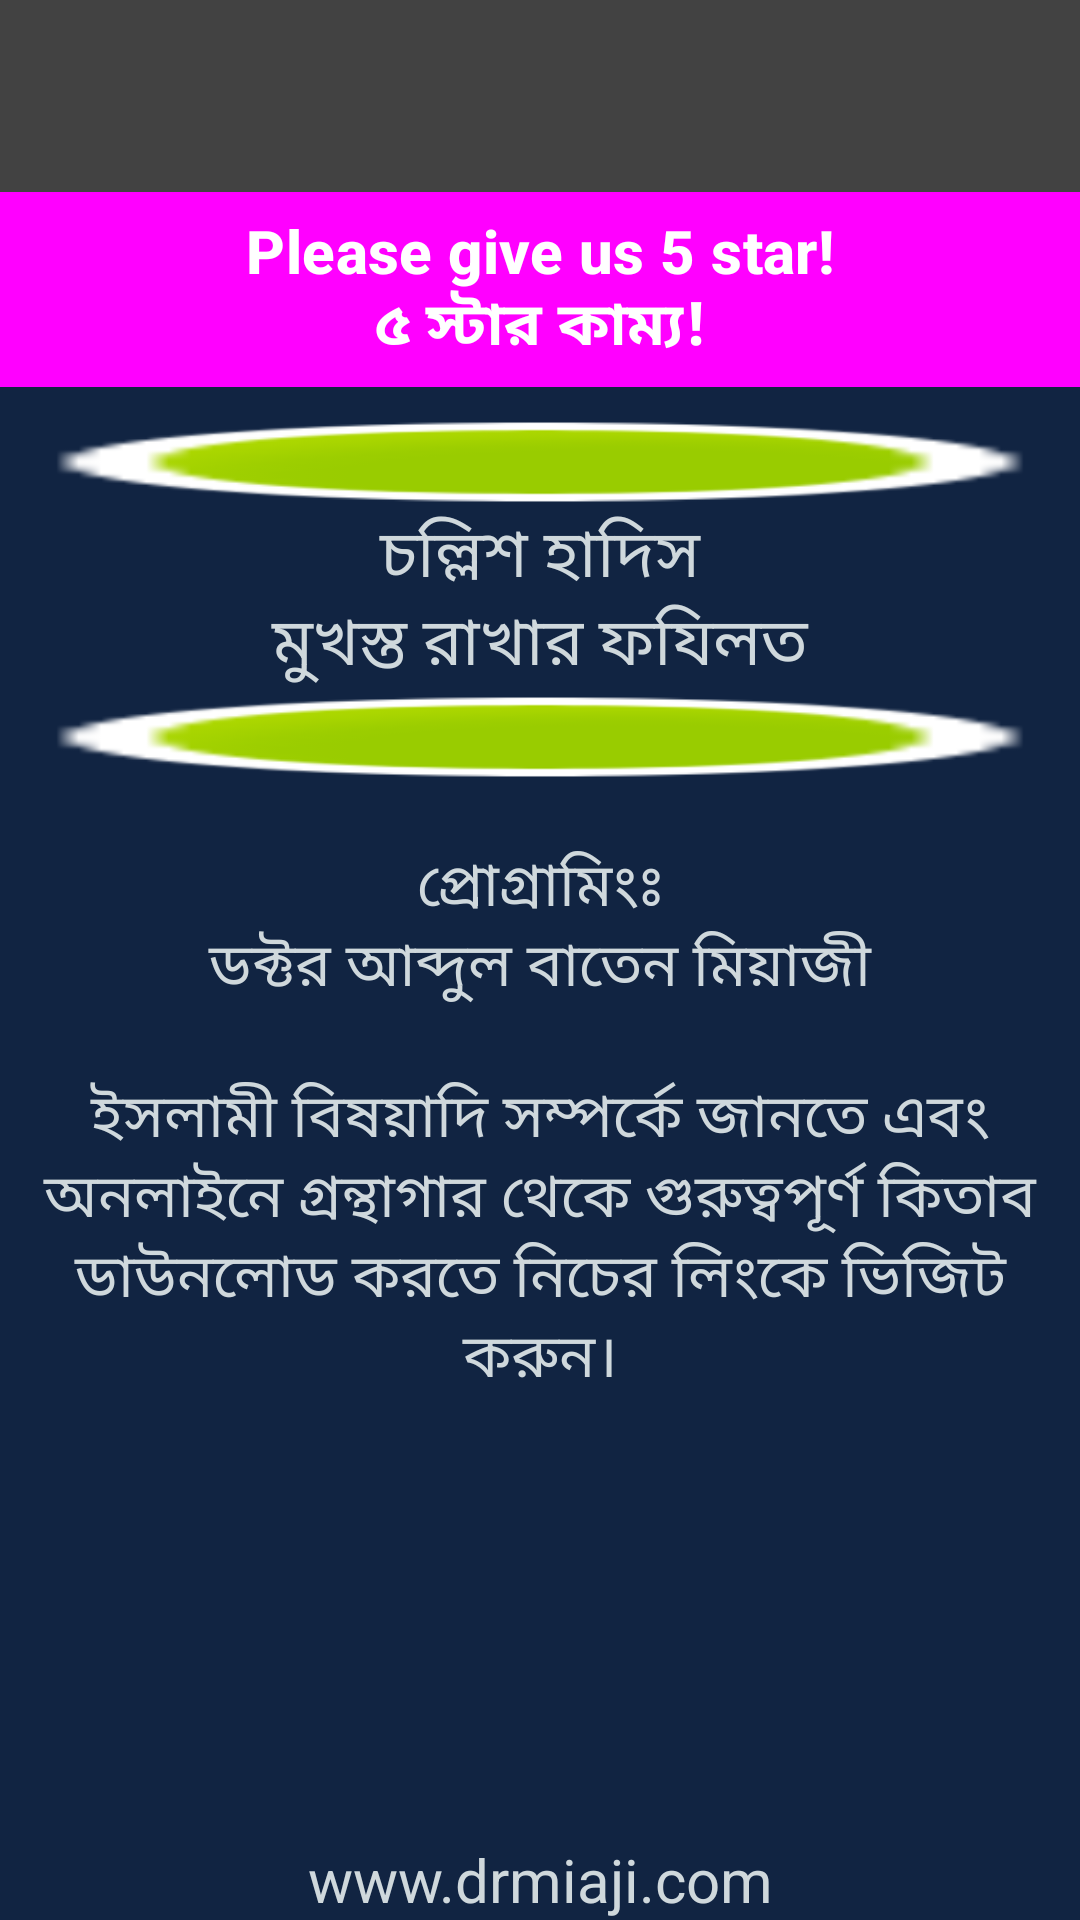

Android layout source for this screen:
<!-- AndroidManifest.xml: application theme AppTheme -->
<!-- res/layout/activity_about.xml -->
<?xml version="1.0" encoding="utf-8"?>
<RelativeLayout xmlns:android="http://schemas.android.com/apk/res/android"
    xmlns:app="http://schemas.android.com/apk/res-auto"
    xmlns:tools="http://schemas.android.com/tools"
    android:layout_width="match_parent"
    android:layout_height="match_parent"
    android:fitsSystemWindows="true"
    tools:context=".activity.About">

    
    <include layout="@layout/toolbar" />

    <Button
        android:id="@+id/rateUs"
        android:layout_width="match_parent"
        android:layout_height="wrap_content"
        android:layout_below="@id/toolbar"
        android:background="#9e2723"
        android:onClick="goToChap"
        android:text="@string/feedBack"
        android:textColor="#ffffff"
        android:textSize="20sp"
        android:textStyle="normal|bold" />

    <ScrollView
        android:layout_width="match_parent"
        android:layout_height="match_parent"
        android:layout_below="@id/rateUs"
        android:background="#112442">

        <LinearLayout
            android:layout_width="match_parent"
            android:layout_height="wrap_content"
            android:orientation="vertical"
            android:paddingTop="10dp">

            <View
                android:layout_width="wrap_content"
                android:layout_height="30dp"
                android:background="@android:drawable/presence_online"
                android:paddingTop="10dp" />

            <TextView
                android:layout_width="match_parent"
                android:layout_height="wrap_content"
                android:background="#112442"
                android:paddingLeft="10dp"
                android:paddingRight="10dp"
                android:saveEnabled="true"
                android:text="@string/app_name"
                android:textAlignment="center"
                android:textColor="#cfd8dc"
                android:textSize="22sp"
                app:fontFamily="@font/solaimanlipi" />

            <View
                android:layout_width="wrap_content"
                android:layout_height="30dp"
                android:background="@android:drawable/presence_online" />

            <TextView
                android:layout_width="match_parent"
                android:layout_height="wrap_content"
                android:background="#112442"
                android:fontFamily="@font/solaimanlipi"
                android:paddingLeft="10dp"
                android:paddingTop="20dp"
                android:paddingRight="10dp"
                android:saveEnabled="true"
                android:text="@string/about_us2"
                android:textAlignment="center"
                android:textColor="#cfd8dc"
                android:textSize="20sp" />
        </LinearLayout>
    </ScrollView>

    <TextView
        android:id="@+id/link"
        android:layout_width="match_parent"
        android:layout_height="wrap_content"
        android:layout_alignParentBottom="true"
        android:background="#112442"
        android:onClick="goToChap"
        android:saveEnabled="true"
        android:text="@string/about"
        android:textAlignment="center"
        android:textColor="#cfd8dc"
        android:textSize="20sp" />
</RelativeLayout>
<!-- res/layout/toolbar.xml (included above) -->
<?xml version="1.0" encoding="utf-8"?>
<com.google.android.material.appbar.MaterialToolbar xmlns:android="http://schemas.android.com/apk/res/android"
    android:id="@+id/toolbar"
    android:layout_width="match_parent"
    android:layout_height="?attr/actionBarSize"
    android:background="@color/cardview_dark_background"
    android:elevation="4dp">

    
    <TextView
        android:id="@+id/toolbar_title"
        android:layout_width="wrap_content"
        android:layout_height="wrap_content"
        android:layout_gravity="center"
        android:fontFamily="@font/solaimanlipi"
        android:textColor="@android:color/primary_text_dark"
        android:textSize="20sp" />
</com.google.android.material.appbar.MaterialToolbar>
<!-- resources referenced by this layout -->
<resources>
  <string name="about">www.drmiaji.com</string>
  <string name="about_us2">প্রোগ্রামিংঃ\nডক্টর আব্দুল বাতেন মিয়াজী\n\nইসলামী বিষয়াদি সম্পর্কে জানতে এবং অনলাইনে গ্রন্থাগার থেকে গুরুত্বপূর্ণ কিতাব ডাউনলোড করতে নিচের লিংকে ভিজিট করুন।</string>
  <string name="app_name">চল্লিশ হাদিস\nমুখস্ত রাখার ফযিলত</string>
  <string name="feedBack">Please give us 5 star!\n৫ স্টার কাম্য!</string>
  <style name="AppTheme" parent="Theme.Material3.DayNight.NoActionBar">
          
          <item name="colorPrimary">@color/primary</item>
          <item name="colorPrimaryContainer">@color/primary_container</item>
          <item name="colorOnPrimary">@color/on_primary</item>
  
          
          <item name="colorSecondary">@color/secondary</item>
          <item name="colorSecondaryContainer">@color/secondary_container</item>
          <item name="colorOnSecondary">@color/on_secondary</item>
  
          
          <item name="android:colorBackground">@color/background</item>
          <item name="colorSurface">@color/surface</item>
          <item name="colorSurfaceVariant">@color/surface_variant</item>
          <item name="colorOnSurface">@color/on_surface</item>
  
          
          <item name="android:statusBarColor">?attr/colorPrimaryContainer</item>
          <item name="android:navigationBarColor">?attr/colorSurface</item>
          <item name="android:windowLightStatusBar">true</item> 
  
          
          <item name="toolbarStyle">@style/CustomToolbarStyle</item>
          <item name="buttonStyle">@style/Widget.App.Button.Filled</item>
  
          
          <item name="colorControlHighlight">@color/pressed_state</item>
          <item name="colorOnSurfaceVariant">@color/disabled_text</item>
          <item name="android:textColorHint">@color/outline</item>
      </style>
  <color name="primary">#6750A4</color>
  <color name="primary_container">#EADDFF</color>
  <color name="on_primary">#FFFFFF</color>
  <color name="secondary">#FF9E3F</color>
  <color name="secondary_container">#FFECB3</color>
  <color name="on_secondary">#000000</color>
  <color name="background">#FFFBFE</color>
  <color name="surface">#FFFBFE</color>
  <color name="surface_variant">#E7E0EC</color>
  <color name="on_surface">#1C1B1F</color>
  <style name="CustomToolbarStyle" parent="Widget.Material3.Toolbar">
          <item name="titleTextAppearance">@style/CustomToolbarTitleTextAppearance</item>
          <item name="android:elevation">4dp</item>
          <item name="materialThemeOverlay">@style/ThemeOverlay.MaterialComponents.Toolbar.Primary</item>
      </style>
  <style name="Widget.App.Button.Filled" parent="Widget.Material3.Button">
          <item name="android:minHeight">48dp</item>
          <item name="android:insetTop">0dp</item>
          <item name="android:insetBottom">0dp</item>
          <item name="shapeAppearance">@style/Shape.App.Medium</item>
      </style>
  <color name="pressed_state">#1E88E5</color>
  <color name="disabled_text">#61000000</color>
  <color name="outline">#79747E</color>
  <style name="CustomToolbarTitleTextAppearance" parent="TextAppearance.Material3.TitleLarge">
          <item name="android:textColor">@color/on_primary</item>
          <item name="android:fontFamily">@font/solaimanlipi</item> 
      </style>
  <style name="Shape.App.Medium" parent="ShapeAppearance.Material3.MediumComponent">
          <item name="cornerFamily">rounded</item>
          <item name="cornerSize">8dp</item>
      </style>
</resources>
